6-way image classification set "Final" from GitHub (Ren-GT/Final); label vocabulary: corn cercospora leaf spot, corn northern leaf blight, pepper bacterial spot, potato early blight, potato late blight, potato healthy.

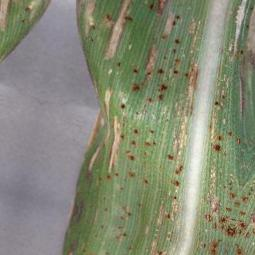
Label: corn cercospora leaf spot

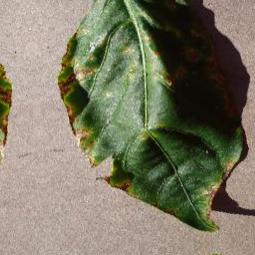
Label: pepper bacterial spot

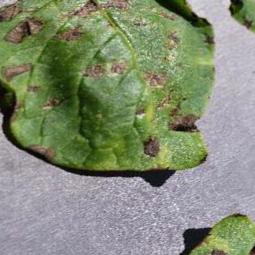
Label: potato early blight

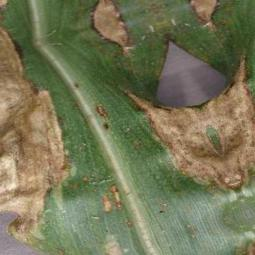
Label: corn northern leaf blight

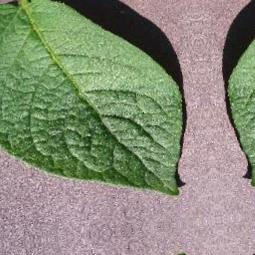
Label: potato healthy

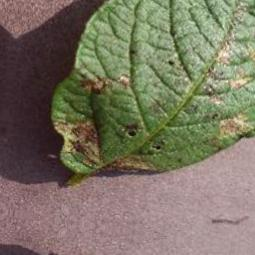
Label: potato late blight
